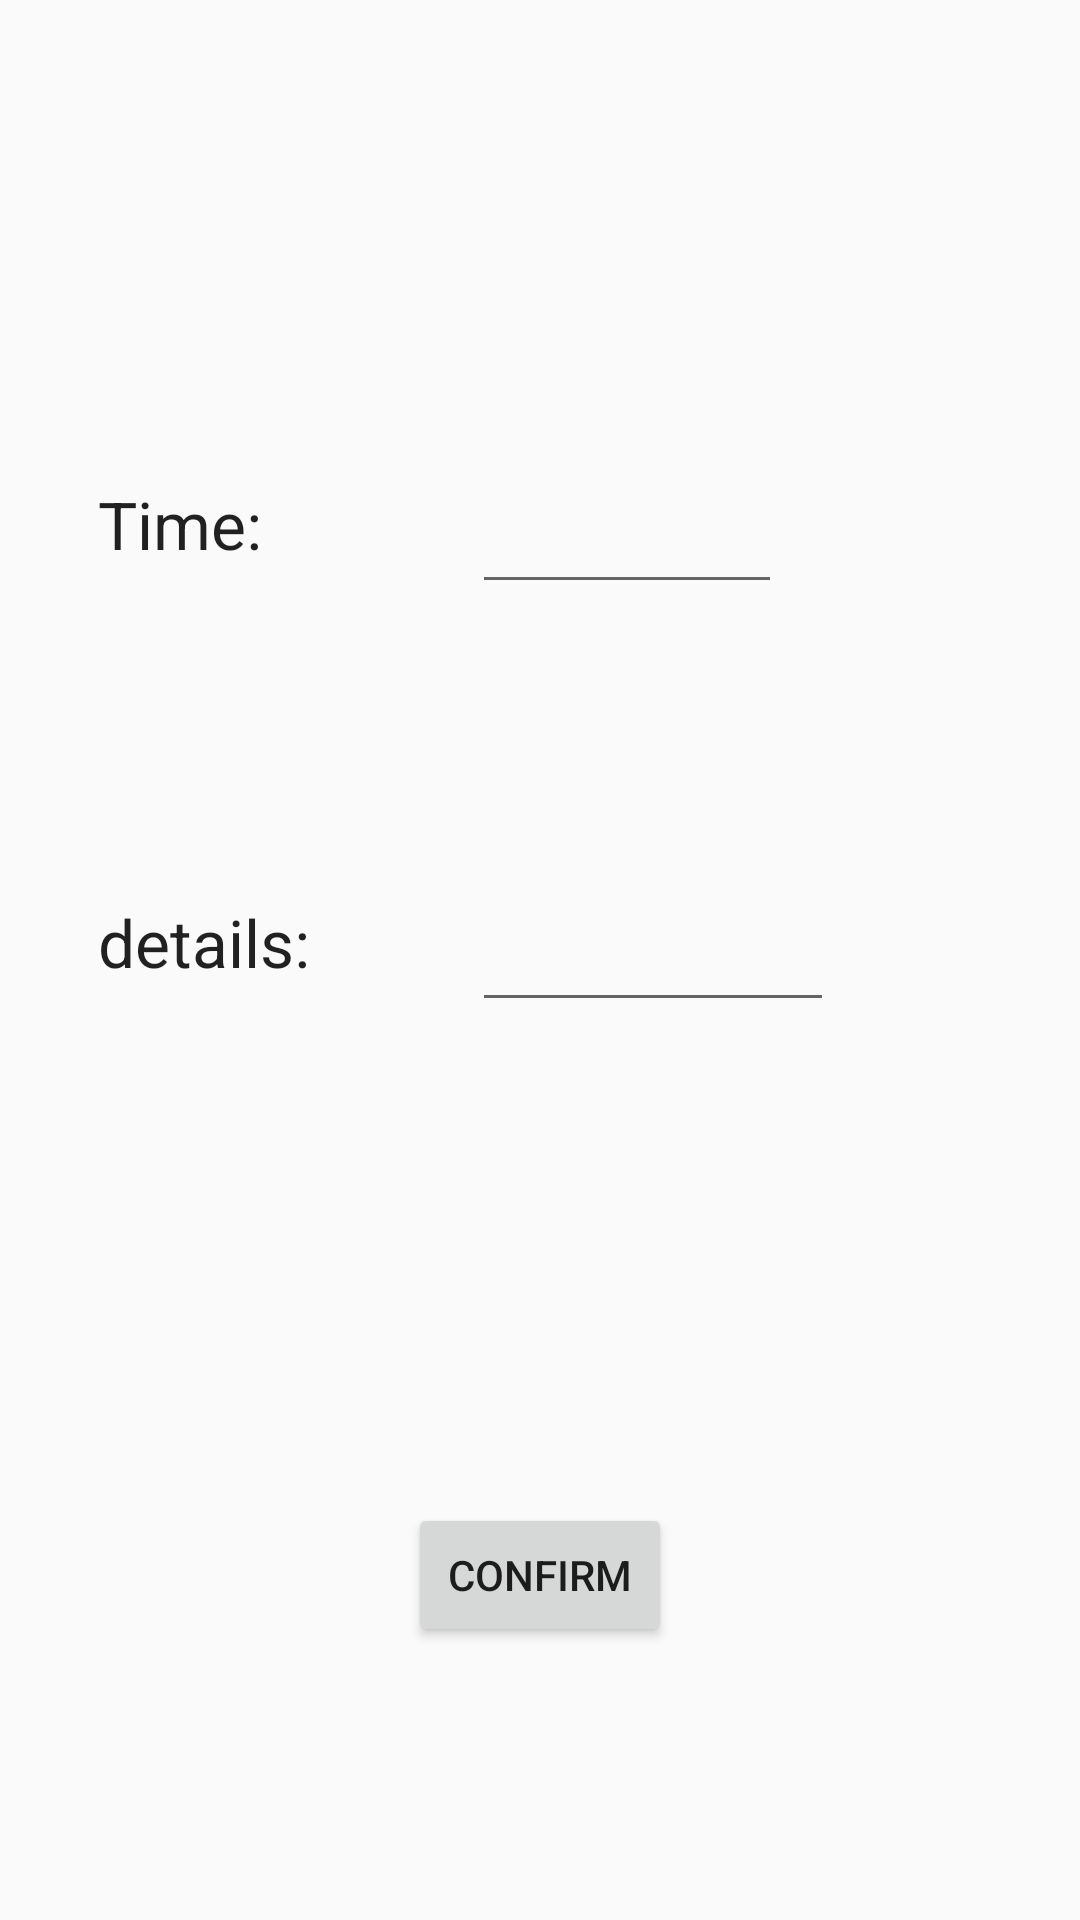

The Android layout XML behind this screen, and the referenced resources:
<!-- AndroidManifest.xml: activity theme AppTheme.NoActionBar -->
<!-- res/layout/activity_play.xml -->
<RelativeLayout xmlns:android="http://schemas.android.com/apk/res/android"
    xmlns:tools="http://schemas.android.com/tools"
    android:layout_width="match_parent"
    android:layout_height="match_parent"
    tools:context="com.cs407_android.ormlab.Add">

    <EditText
        android:layout_width="wrap_content"
        android:layout_height="wrap_content"
        android:id="@+id/detailsEditText"
        android:text="                          "
        android:layout_marginEnd="82dp"
        android:layout_centerVertical="true"
        android:layout_alignParentEnd="true" />

    <TextView
        android:layout_width="wrap_content"
        android:layout_height="wrap_content"
        android:textAppearance="?android:attr/textAppearanceLarge"
        android:text="details:"
        android:id="@+id/detailsTextView"
        android:layout_alignTop="@+id/detailsEditText"
        android:layout_toStartOf="@+id/detailsEditText"
        android:layout_marginEnd="54dp" />

    <Button
        android:layout_width="wrap_content"
        android:layout_height="wrap_content"
        android:text="Confirm"
        android:id="@+id/confirmButton"
        android:layout_marginBottom="91dp"
        android:onClick="confirmClicked"
        android:nestedScrollingEnabled="true"
        android:layout_alignParentBottom="true"
        android:layout_centerHorizontal="true" />

    <TextView
        android:layout_width="wrap_content"
        android:layout_height="wrap_content"
        android:textAppearance="?android:attr/textAppearanceLarge"
        android:text="Time:"
        android:id="@+id/timeTextView"
        android:layout_marginBottom="110dp"
        android:layout_above="@+id/detailsTextView"
        android:layout_alignStart="@+id/detailsTextView" />

    <EditText
        android:layout_width="wrap_content"
        android:layout_height="wrap_content"
        android:id="@+id/timeEditText"
        android:text="                      "
        android:layout_alignTop="@+id/timeTextView"
        android:layout_alignStart="@+id/detailsEditText" />
</RelativeLayout>
<!-- resources referenced by this layout -->
<resources>
  <style name="AppTheme.NoActionBar">
          <item name="windowActionBar">false</item>
          <item name="windowNoTitle">true</item>
      </style>
</resources>
